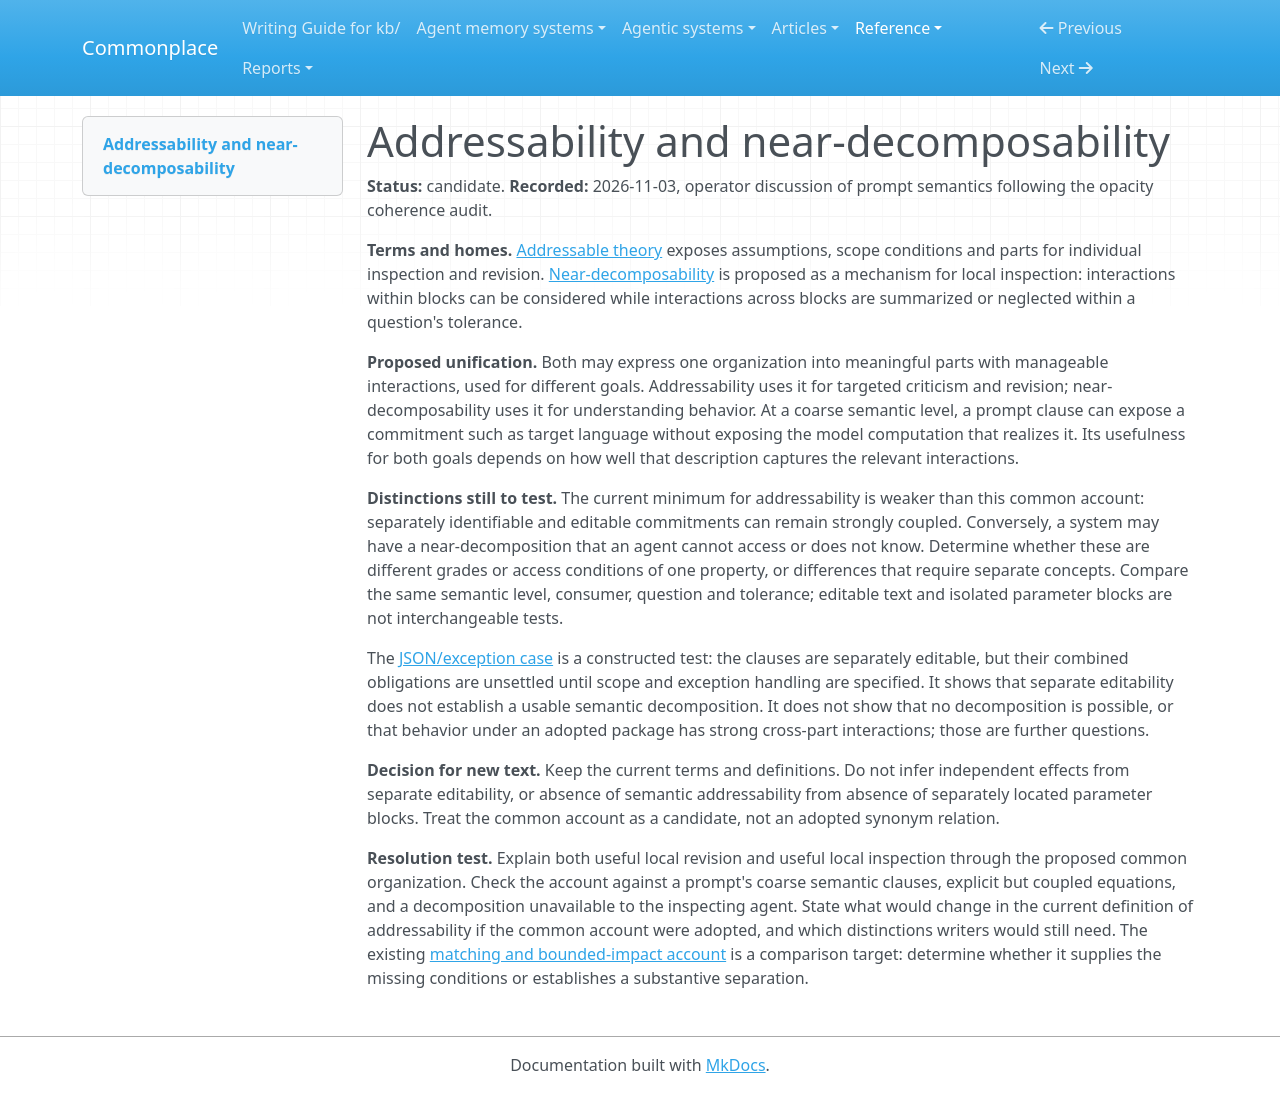

repository: zby/commonplace · page: reference/vocabulary-unifications/addressability-and-near-decomposability/index.html · generator: mkdocs

---
description: "Candidate common account of addressable theory and near-decomposability, with counterexamples and tests for deciding whether to retain both concepts."
type: types/note.md
---

# Addressability and near-decomposability

**Status:** candidate. **Recorded:** 2026-11-03, operator discussion of prompt
semantics following the opacity coherence audit.

**Terms and homes.** [Addressable theory](../../theory/definitions/addressable-theory.md)
exposes assumptions, scope conditions and parts for individual inspection and
revision. [Near-decomposability](../../theory/near-decomposability-may-make-local-inspection-affordable.md)
is proposed as a mechanism for local inspection: interactions within blocks
can be considered while interactions across blocks are summarized or neglected
within a question's tolerance.

**Proposed unification.** Both may express one organization into meaningful
parts with manageable interactions, used for different goals. Addressability
uses it for targeted criticism and revision; near-decomposability uses it for
understanding behavior. At a coarse semantic level, a prompt clause can expose
a commitment such as target language without exposing the model computation
that realizes it. Its usefulness for both goals depends on how well that
description captures the relevant interactions.

**Distinctions still to test.** The current minimum for addressability is
weaker than this common account: separately identifiable and editable
commitments can remain strongly coupled. Conversely, a system may have a
near-decomposition that an agent cannot access or does not know. Determine
whether these are different grades or access conditions of one property, or
differences that require separate concepts. Compare the same semantic level,
consumer, question and tolerance; editable text and isolated parameter blocks
are not interchangeable tests.

The [JSON/exception case](../../theory/clear-instructions-can-compose-into-an-unsettled-contract.md)
is a constructed test: the clauses are separately editable, but their combined
obligations are unsettled until scope and exception handling are specified.
It shows that separate editability does not establish a usable semantic
decomposition. It does not show that no decomposition is possible, or that
behavior under an adopted package has strong cross-part interactions; those
are further questions.

**Decision for new text.** Keep the current terms and definitions. Do not
infer independent effects from separate editability, or absence of semantic
addressability from absence of separately located parameter blocks. Treat the
common account as a candidate, not an adopted synonym relation.

**Resolution test.** Explain both useful local revision and useful local
inspection through the proposed common organization. Check the account
against a prompt's coarse semantic clauses, explicit but coupled equations,
and a decomposition unavailable to the inspecting agent. State what would
change in the current definition of addressability if the common account were
adopted, and which distinctions writers would still need. The existing
[matching and bounded-impact account](../../theory/localized-retention-pays-where-change-is-sparse-in-a-matching.md)
is a comparison target: determine whether it supplies the missing conditions
or establishes a substantive separation.
